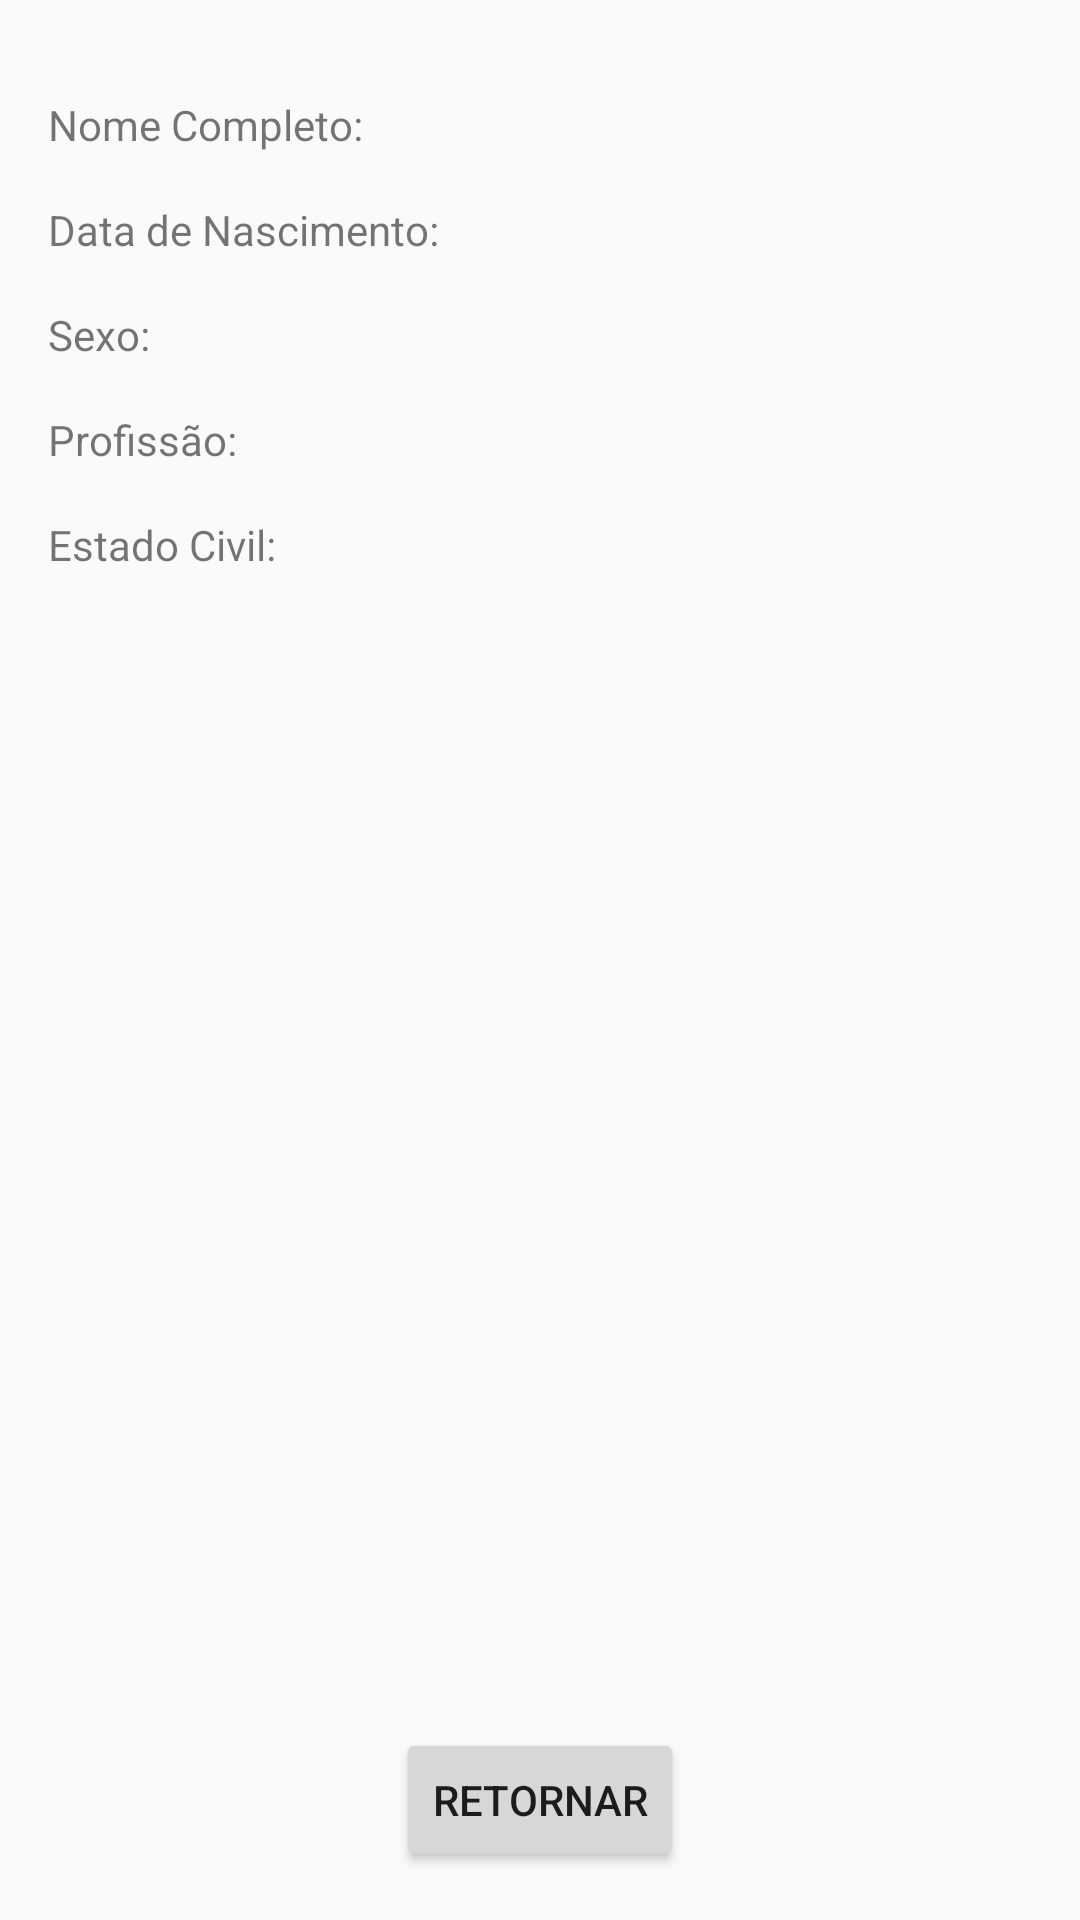

Produce the Android XML layout that renders to this screen, including the resource entries it uses.
<!-- AndroidManifest.xml: application theme AppTheme -->
<!-- res/layout/activity_second.xml -->
<?xml version="1.0" encoding="utf-8"?>
<RelativeLayout xmlns:android="http://schemas.android.com/apk/res/android"
    xmlns:tools="http://schemas.android.com/tools"
    android:layout_width="match_parent"
    android:layout_height="wrap_content"
    android:paddingBottom="@dimen/activity_vertical_margin"
    android:paddingLeft="@dimen/activity_horizontal_margin"
    android:paddingRight="@dimen/activity_horizontal_margin"
    android:paddingTop="@dimen/activity_vertical_margin"
    tools:context="br.unisinos.example.dpa_1_app.SecondActivty">

    <TextView
        android:id="@+id/tvNomeCompleto"
        android:layout_width="wrap_content"
        android:layout_height="wrap_content"
        android:layout_alignParentLeft="true"
        android:layout_alignParentTop="true"
        android:layout_marginTop="@dimen/activity_vertical_margin"
        android:text="Nome Completo:" />

    <TextView
        android:id="@+id/tvDataNascimento"
        android:layout_width="wrap_content"
        android:layout_height="wrap_content"
        android:layout_alignLeft="@+id/tvNomeCompleto"
        android:layout_below="@+id/tvNomeCompleto"
        android:layout_marginTop="@dimen/activity_vertical_margin"
        android:text="Data de Nascimento:" />

    <TextView
        android:id="@+id/tvSexo"
        android:layout_width="wrap_content"
        android:layout_height="wrap_content"
        android:layout_alignLeft="@+id/tvNomeCompleto"
        android:layout_below="@+id/tvDataNascimento"
        android:layout_marginTop="@dimen/activity_vertical_margin"
        android:text="Sexo:" />

    <TextView
        android:id="@+id/tvProfissao"
        android:layout_width="wrap_content"
        android:layout_height="wrap_content"
        android:layout_alignLeft="@+id/tvNomeCompleto"
        android:layout_below="@+id/tvSexo"
        android:layout_marginTop="@dimen/activity_vertical_margin"
        android:text="Profissão:" />

    <TextView
        android:id="@+id/tvEstadoCivil"
        android:layout_width="wrap_content"
        android:layout_height="wrap_content"
        android:layout_alignLeft="@+id/tvNomeCompleto"
        android:layout_below="@+id/tvProfissao"
        android:layout_marginTop="@dimen/activity_vertical_margin"
        android:text="Estado Civil:" />

    <Button
        android:id="@+id/btRetornar"
        android:layout_width="wrap_content"
        android:layout_height="wrap_content"
        android:layout_alignParentBottom="true"
        android:layout_centerHorizontal="true"
        android:text="Retornar" />

</RelativeLayout>
<!-- resources referenced by this layout -->
<resources>
  <dimen name="activity_horizontal_margin">16dp</dimen>
  <dimen name="activity_vertical_margin">16dp</dimen>
  <style name="AppTheme" parent="Theme.AppCompat.Light">
          
          <item name="colorPrimary">@color/colorPrimary</item>
          <item name="colorPrimaryDark">@color/colorPrimaryDark</item>
          <item name="colorAccent">@color/colorAccent</item>
      </style>
  <color name="colorPrimary">#2196F3</color>
  <color name="colorPrimaryDark">#1976D2</color>
  <color name="colorAccent">#69F0AE</color>
</resources>
